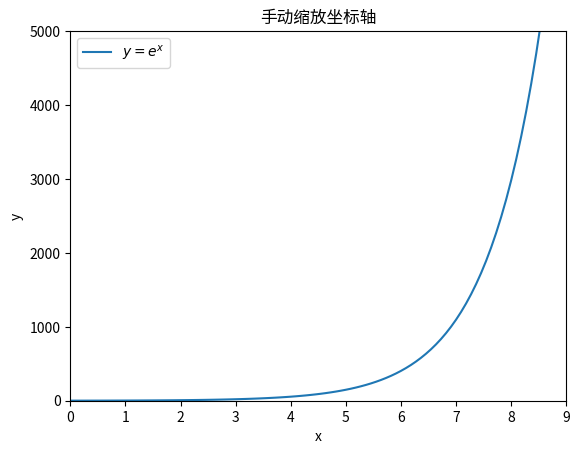

The script that saved this image:
import matplotlib.pyplot as plt
import numpy as np
# 创建数据
x = np.linspace(0, 9, 100)
y = np.exp(x)
# 创建图形
plt.figure()
plt.plot(x, y, label='$y = e^x$')
# 手动设置坐标轴的范围
plt.xlim(0, 9)          # 设置x轴的范围为0到9
plt.ylim(0, 5000)       # 设置y轴的范围为0到5000，截断高值
# 添加标签和图例
plt.xlabel('x')
plt.ylabel('y')
plt.title('手动缩放坐标轴')
plt.legend()
# 显示图形
plt.show()
